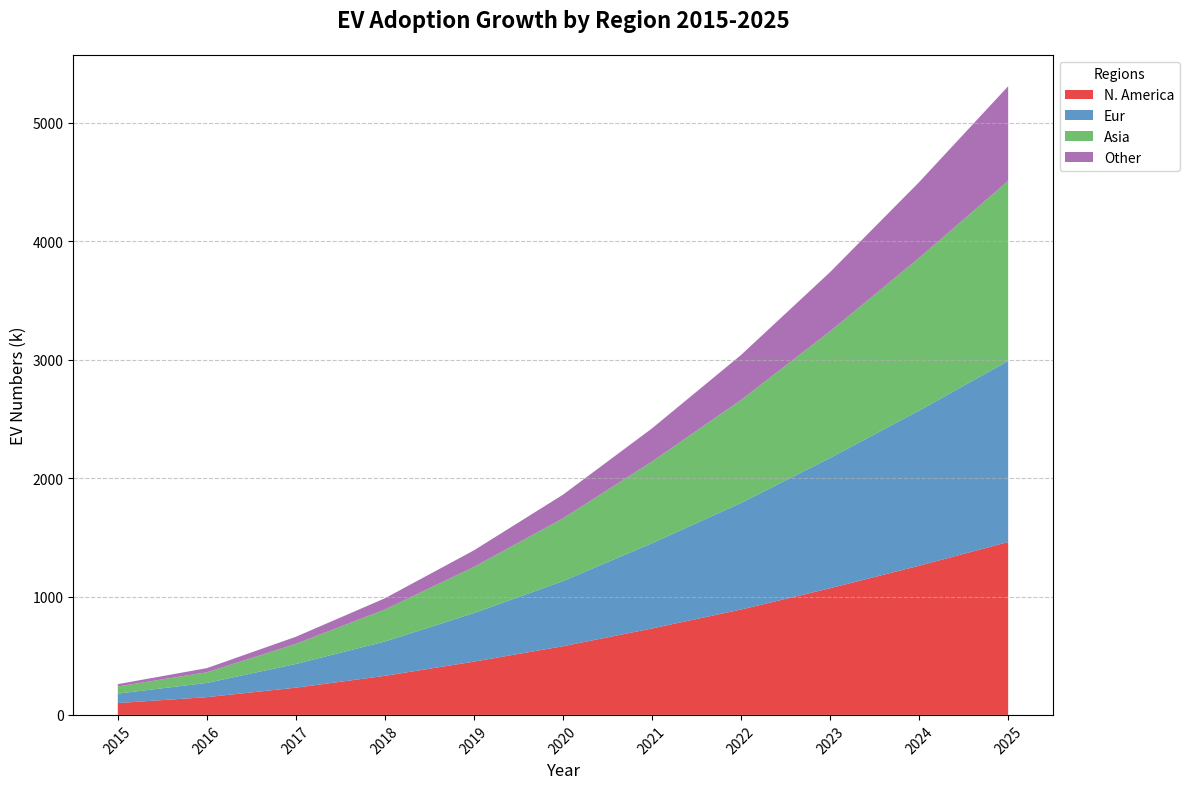

Source code (Python):
import matplotlib.pyplot as plt
import numpy as np

years = np.arange(2015, 2026)

north_america = [100, 150, 230, 330, 450, 580, 730, 890, 1070, 1260, 1460]
europe = [80, 120, 200, 290, 410, 550, 720, 900, 1100, 1310, 1530]
asia = [60, 90, 170, 270, 390, 530, 690, 870, 1070, 1290, 1520]
other_regions = [20, 35, 60, 95, 140, 200, 280, 380, 500, 640, 800]

data = np.vstack([north_america, europe, asia, other_regions])

fig, ax = plt.subplots(figsize=(12, 8))

ax.stackplot(years, data, labels=['N. America', 'Eur', 'Asia', 'Other'],
             colors=['#e41a1c', '#377eb8', '#4daf4a', '#984ea3'], alpha=0.8)

ax.set_title('EV Adoption Growth by Region 2015-2025', fontsize=16, fontweight='bold', pad=20)
ax.set_xlabel('Year', fontsize=12)
ax.set_ylabel('EV Numbers (k)', fontsize=12)

ax.legend(loc='upper left', title='Regions', fontsize=10, bbox_to_anchor=(1, 1))

ax.grid(axis='y', linestyle='--', alpha=0.7)

plt.xticks(years, rotation=45)

plt.tight_layout()

plt.show()
